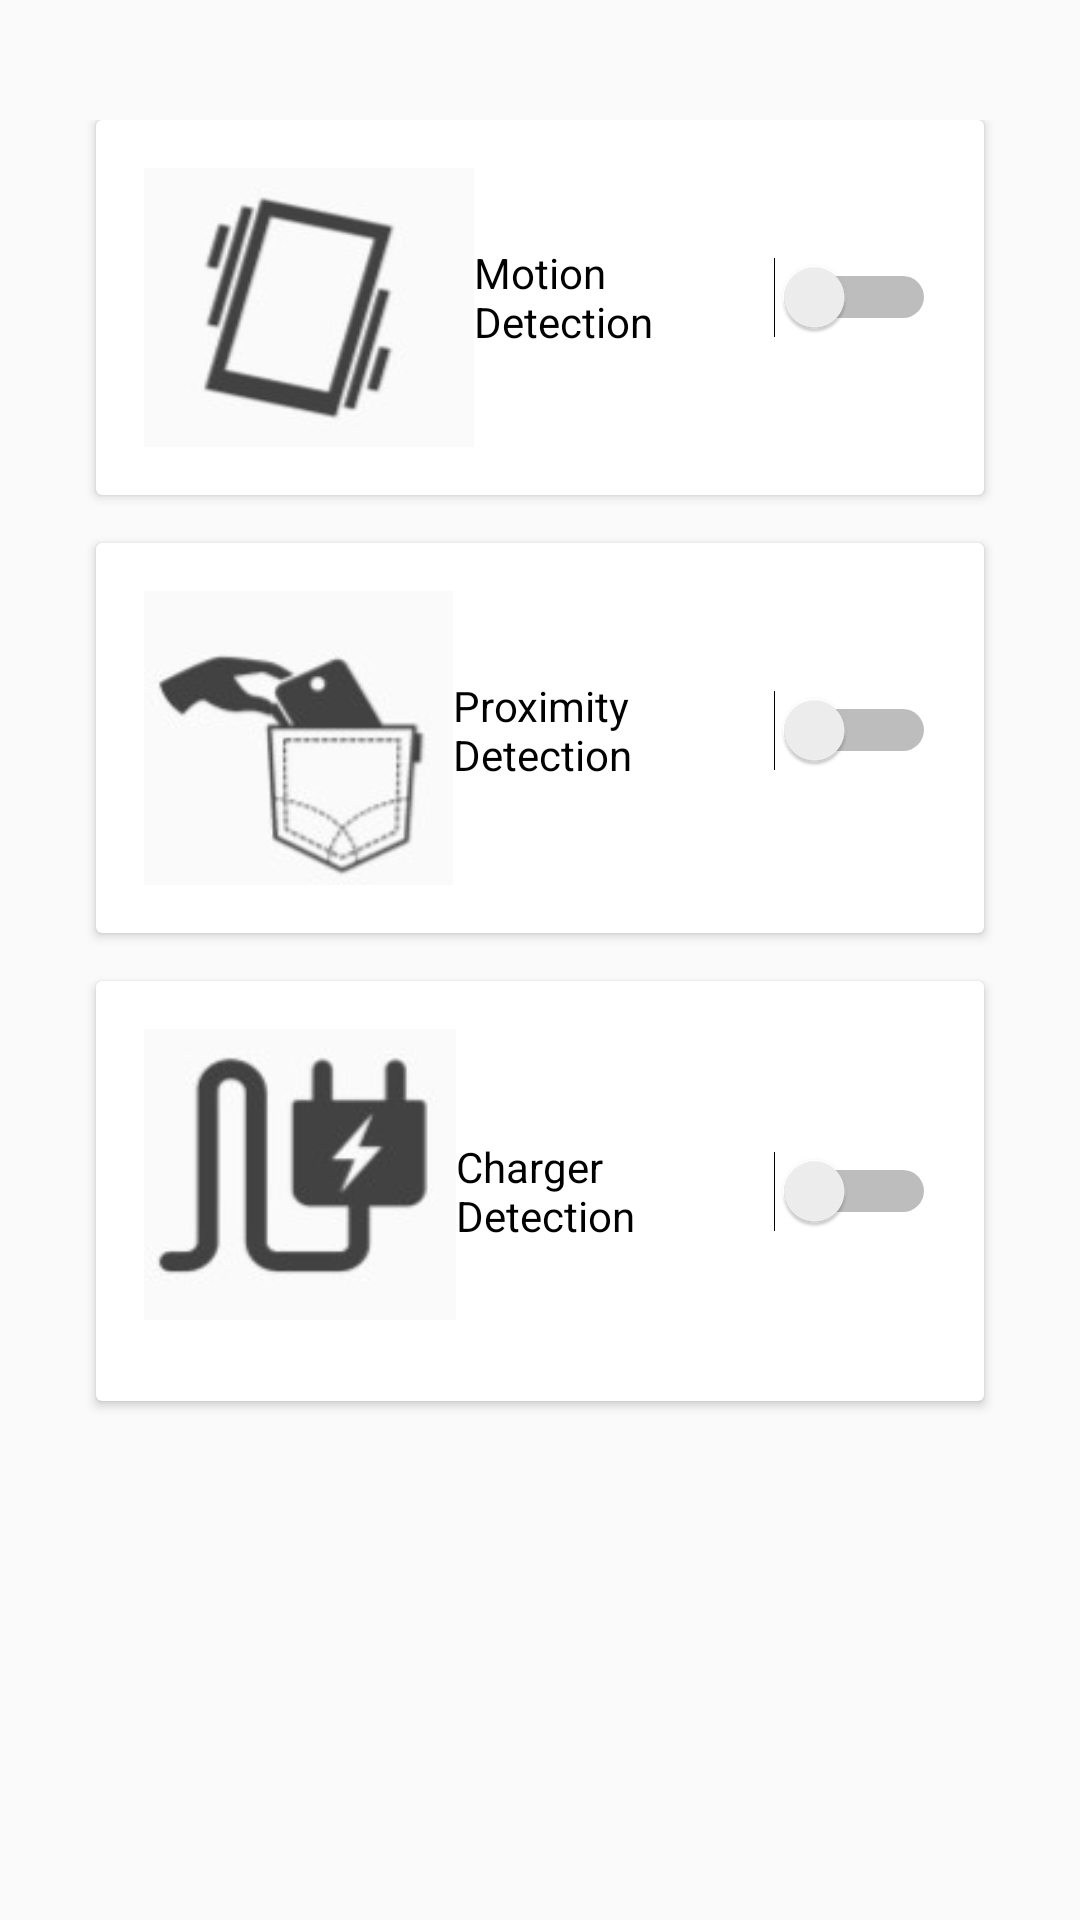

Reconstruct the res/layout file that produces this screen, plus the resources it refers to.
<!-- AndroidManifest.xml: application theme AppTheme -->
<!-- res/layout/content_main.xml -->
<?xml version="1.0" encoding="utf-8"?>
<RelativeLayout xmlns:android="http://schemas.android.com/apk/res/android"
    xmlns:app="http://schemas.android.com/apk/res-auto"
    xmlns:tools="http://schemas.android.com/tools"
    android:id="@+id/content_main"
    android:layout_width="match_parent"
    android:layout_height="match_parent"
    android:paddingBottom="@dimen/activity_vertical_margin"
    android:paddingLeft="@dimen/activity_horizontal_margin"
    android:paddingRight="@dimen/activity_horizontal_margin"
    android:paddingTop="@dimen/activity_vertical_margin"
    app:layout_behavior="@string/appbar_scrolling_view_behavior"
    tools:context="seproject.antitheftalarm.MainActivity"
    tools:showIn="@layout/app_bar_main">

<LinearLayout
    android:layout_width="match_parent"
    android:layout_height="match_parent"
    android:orientation="vertical"
    android:paddingTop="24dp">
    <android.support.v7.widget.CardView
        android:layout_width="match_parent"
        android:layout_height="wrap_content"
        android:layout_marginBottom="16dp"
        android:layout_marginLeft="16dp"
        android:layout_marginRight="16dp">

        <LinearLayout
            android:layout_width="match_parent"
            android:layout_height="match_parent"
            android:orientation="horizontal"
            android:padding="16dp">

            <ImageView
                android:layout_width="110dp"
                android:layout_height="93dp"
                android:background="@drawable/motion"/>

            <Switch
                android:text="Motion Detection  "
                android:layout_width="wrap_content"
                android:layout_height="86dp"
                android:id="@+id/sMotion" />
        </LinearLayout>

    </android.support.v7.widget.CardView>

    <android.support.v7.widget.CardView
        android:layout_width="match_parent"
        android:layout_height="wrap_content"
        android:layout_marginBottom="16dp"
        android:layout_marginLeft="16dp"
        android:layout_marginRight="16dp">

        <LinearLayout
            android:layout_width="match_parent"
            android:layout_height="wrap_content"
            android:orientation="horizontal"
            android:padding="16dp">

            <ImageView
                android:layout_width="103dp"
                android:layout_height="98dp"
                android:background="@drawable/proximity"/>

            <Switch
                android:text="Proximity Detection"
                android:layout_width="wrap_content"
                android:layout_height="93dp"
                android:id="@+id/sProximity"
                android:layout_weight="0.18" />

        </LinearLayout>

    </android.support.v7.widget.CardView>

    <android.support.v7.widget.CardView
        android:layout_width="match_parent"
        android:layout_height="wrap_content"
        android:layout_marginBottom="16dp"
        android:layout_marginLeft="16dp"
        android:layout_marginRight="16dp">

        <LinearLayout
            android:layout_width="match_parent"
            android:layout_height="wrap_content"
            android:orientation="horizontal"
            android:padding="16dp">

            <ImageView
                android:layout_width="104dp"
                android:layout_height="97dp"
                android:background="@drawable/charger"/>

            <Switch
                android:text="Charger Detection"
                android:layout_width="wrap_content"
                android:layout_height="108dp"
                android:id="@+id/sCharger"
                android:layout_weight="0.25" />

        </LinearLayout>
    </android.support.v7.widget.CardView>

</LinearLayout>


</RelativeLayout>
<!-- res/layout/app_bar_main.xml (included above) -->
<?xml version="1.0" encoding="utf-8"?>
<android.support.design.widget.CoordinatorLayout xmlns:android="http://schemas.android.com/apk/res/android"
    xmlns:app="http://schemas.android.com/apk/res-auto"
    xmlns:tools="http://schemas.android.com/tools"
    android:layout_width="match_parent"
    android:layout_height="match_parent"
    android:fitsSystemWindows="true"
    tools:context="seproject.antitheftalarm.MainActivity">

    <android.support.design.widget.AppBarLayout
        android:layout_width="match_parent"
        android:layout_height="wrap_content"
        android:theme="@style/AppTheme.AppBarOverlay">

        <android.support.v7.widget.Toolbar
            android:id="@+id/toolbar"
            android:layout_width="match_parent"
            android:layout_height="?attr/actionBarSize"
            android:background="?attr/colorPrimary"
            app:popupTheme="@style/AppTheme.PopupOverlay" />

    </android.support.design.widget.AppBarLayout>

    <include layout="@layout/content_main" />

    <android.support.design.widget.FloatingActionButton
        android:id="@+id/fab"
        android:layout_width="wrap_content"
        android:layout_height="wrap_content"
        android:layout_gravity="bottom|end"
        android:layout_margin="@dimen/fab_margin"
        app:srcCompat="@android:drawable/ic_dialog_email" />

</android.support.design.widget.CoordinatorLayout>
<!-- resources referenced by this layout -->
<resources>
  <dimen name="activity_horizontal_margin">16dp</dimen>
  <dimen name="activity_vertical_margin">16dp</dimen>
  <dimen name="fab_margin">16dp</dimen>
  <!-- drawable charger: jpg bitmap (drawable, 3249 bytes) -->
  <!-- drawable motion: jpg bitmap (drawable, 3299 bytes) -->
  <!-- drawable proximity: jpg bitmap (drawable, 3434 bytes) -->
  <style name="AppTheme.AppBarOverlay" parent="ThemeOverlay.AppCompat.Dark.ActionBar" />
  <style name="AppTheme.PopupOverlay" parent="ThemeOverlay.AppCompat.Light" />
  <style name="AppTheme" parent="Theme.AppCompat.Light.DarkActionBar">
          
          <item name="colorPrimary">@color/colorPrimary</item>
          <item name="colorPrimaryDark">@color/colorPrimaryDark</item>
          <item name="colorAccent">@color/colorAccent</item>
      </style>
  <color name="colorPrimary">#3F51B5</color>
  <color name="colorPrimaryDark">#303F9F</color>
  <color name="colorAccent">#FF4081</color>
</resources>
